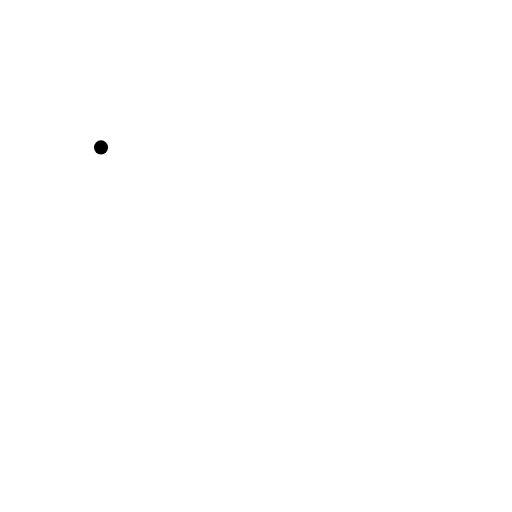
t = 0.00 s
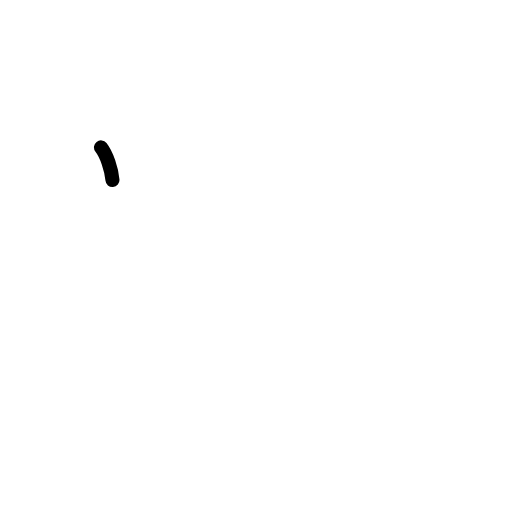
t = 0.50 s
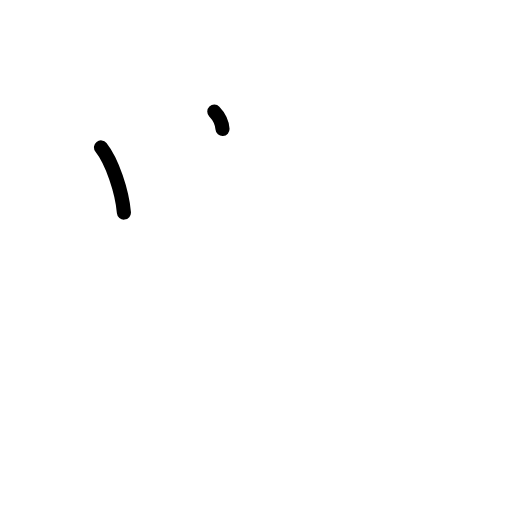
t = 1.25 s
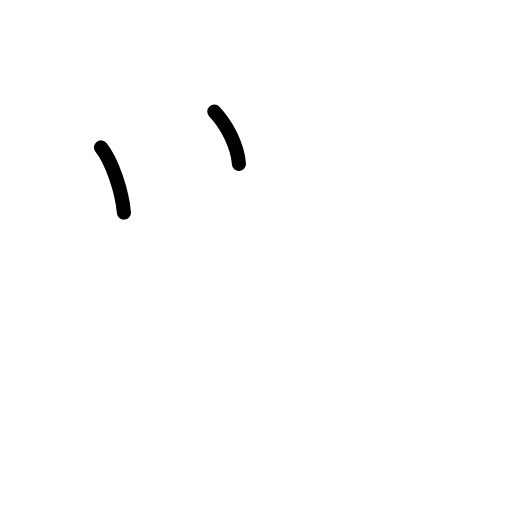
t = 1.75 s
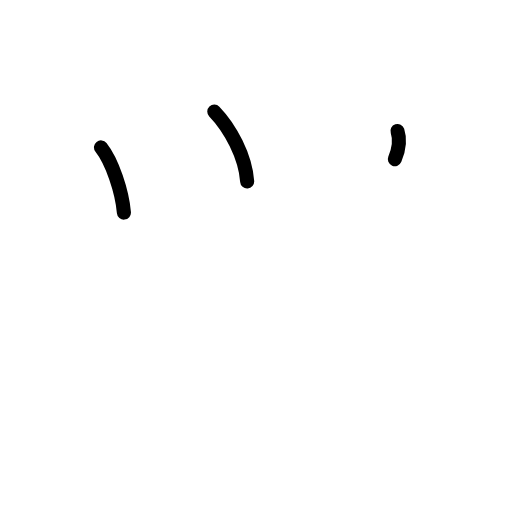
t = 2.38 s
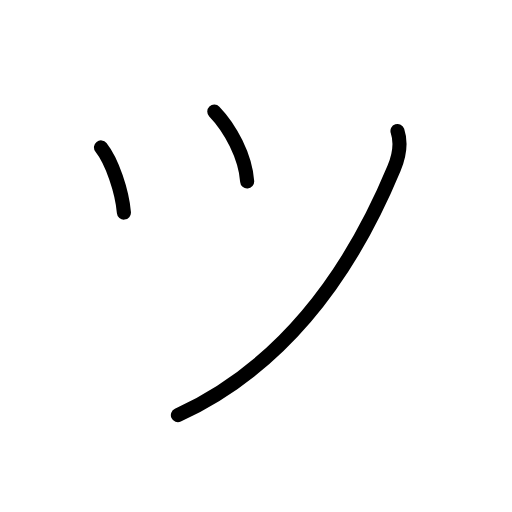
t = 3.00 s

The animated SVG that drew these frames (rendered in a browser with its animation timeline set to each time). Animation: 6 SMIL elements (animate=6); one cycle of 3.00 s.

<?xml version="1.0" encoding="UTF-8"?>
<!--
AniKanjiVG is licensed by CC-BY-SA Paul C. Sommerhoff (https://bitbucket.org/sommerhoff/anikanjivg).
AniKanjiVG uses KanjiVG which is licensed by CC-BY-SA Ulrich Apel (http://kanjivg.tagaini.net).
See also http://creativecommons.org/licenses/by-sa/3.0/
-->
<svg xmlns:kvg='http://kanjivg.tagaini.net' xmlns='http://www.w3.org/2000/svg' width='109' height='109' viewBox='0 0 109 109' style='fill:none;stroke:#000000;stroke-width:3;stroke-linecap:round;stroke-linejoin:round;' id="kvg:kanji_030c4"><g id="kvg:030c4"><path id="kvg:030c4-s1" d="M21.5,31.38c2.38,3,4.5,9.38,4.88,13.88"><animate attributeName="d" begin="0.0s" dur="1.0s" from="M21.5,31.38C21.5,31.38,21.5,31.38,21.5,31.38" to="M21.5,31.38c2.38,3,4.5,9.38,4.88,13.88" />
</path>
<path id="kvg:030c4-s2" d="M45.62,23.75c3.38,3.5,6.62,9.5,7,14.88"><animate attributeName="d" begin="1.0s" dur="1.0s" from="M45.62,23.75C45.62,23.75,45.62,23.75,45.62,23.75" to="M45.62,23.75c3.38,3.5,6.62,9.5,7,14.88" />
<animate attributeName="d" begin="0s" dur="1.0s" from="M-100,-100" to="M-100,-100" />
</path>
<path id="kvg:030c4-s3" d="M84.62,27.88c0.75,2.25,0.39,5.26-0.75,8c-7.63,18.37-21.25,41.12-46,52.5"><animate attributeName="d" begin="2.0s" dur="0.5s" from="M84.62,27.88C84.62,27.88,84.62,27.88,84.62,27.88" to="M84.62,27.88c0.75,2.25,0.39,5.26-0.75,8" />
<animate attributeName="d" begin="2.5s" dur="0.5s" from="M84.62,27.88c0.75,2.25,0.39,5.26-0.75,8c0,0,0,0,0,0,0" to="M84.62,27.88c0.75,2.25,0.39,5.26-0.75,8c-7.63,18.37-21.25,41.12-46,52.5" />
<animate attributeName="d" begin="0s" dur="2.0s" from="M-100,-100" to="M-100,-100" />
</path>
</g>
</svg>